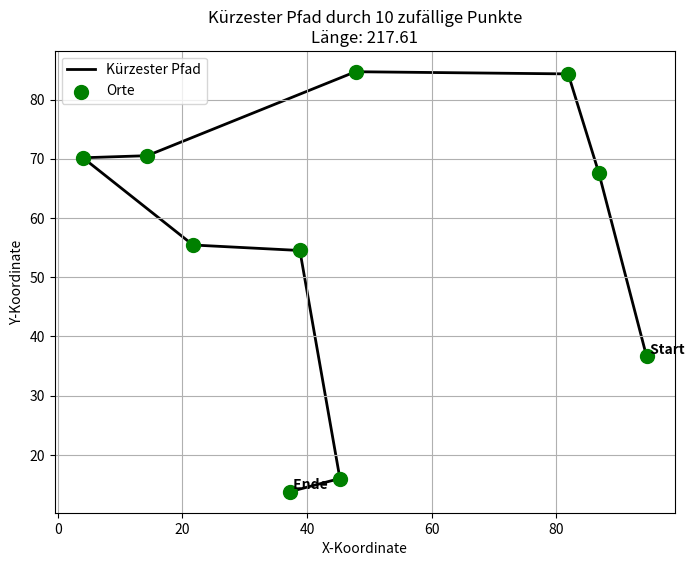

Write the Python code that produced this figure.
import itertools
import math
import random
import matplotlib.pyplot as plt
import time

def distanz(p1, p2): # Euklidische Distanz berechnen
    return math.sqrt((p1[0] - p2[0])**2 + (p1[1] - p2[1])**2)

def pfad_laenge(pfad): # Gesamtlänge eines Pfades berechnen (Liste von Punkten)
    laenge = 0
    # Iteration von 0 bis zum vorletzten Punkt und Addition der Distanz zum Nachfolger
    for i in range(len(pfad) - 1):
        laenge += distanz(pfad[i], pfad[i+1])
    return laenge

def main():
    n = 10  # Anzahl der Punkte
    random.seed() # Setzt den Seed für reproduzierbare Ergebnisse, ohne Wert ist das Ergebnis für jede Ausführung des Programms unterschiedlich  
    
    # Zufällige Punkte für x und y zwischen 0 und 100 generieren  
    punkte = [(random.uniform(0, 100), random.uniform(0, 100)) for _ in range(n)]
    
    print(f"Berechne kürzesten Pfad für {n} Punkte...")
    print(f"Zu prüfende Permutationen: {math.factorial(n):,}")
    
    start_time = time.time()

    # Alle Permutationen berechnen und die mit der kürzesten Strecke finden
    kuerzeste_strecke = float('inf')
    bester_pfad = None

    # itertools.permutations erstellt alle möglichen Reihenfolgen
    for perm in itertools.permutations(punkte):
        aktuelle_laenge = pfad_laenge(perm)
        
        if aktuelle_laenge < kuerzeste_strecke:
            kuerzeste_strecke = aktuelle_laenge
            bester_pfad = perm

    end_time = time.time()
    print(f"Fertig in {end_time - start_time:.2f} Sekunden.")
    print(f"Kürzeste Strecke: {kuerzeste_strecke:.2f}")
    
    if bester_pfad:
        # Koordinaten für den Plot entpacken
        x_coords = [p[0] for p in bester_pfad]
        y_coords = [p[1] for p in bester_pfad]

        plt.figure(figsize=(8, 6))
        
        # Weg zeichnen und Punkte anzeigen
        plt.plot(x_coords, y_coords, color='black', linestyle='-', linewidth=2, zorder=1, label='Kürzester Pfad')
        plt.scatter(x_coords, y_coords, color='green', s=100, zorder=2, label='Orte')
        
        # Start- und Endpunkt beschriften
        plt.text(x_coords[0], y_coords[0], ' Start', verticalalignment='bottom', fontweight='bold')
        plt.text(x_coords[-1], y_coords[-1], ' Ende', verticalalignment='bottom', fontweight='bold')

        plt.title(f'Kürzester Pfad durch {n} zufällige Punkte\nLänge: {kuerzeste_strecke:.2f}')
        plt.xlabel('X-Koordinate')
        plt.ylabel('Y-Koordinate')
        plt.grid(True)
        plt.legend()
        plt.savefig("Reisender2.pdf")
        plt.show()

if __name__ == "__main__":
    main()